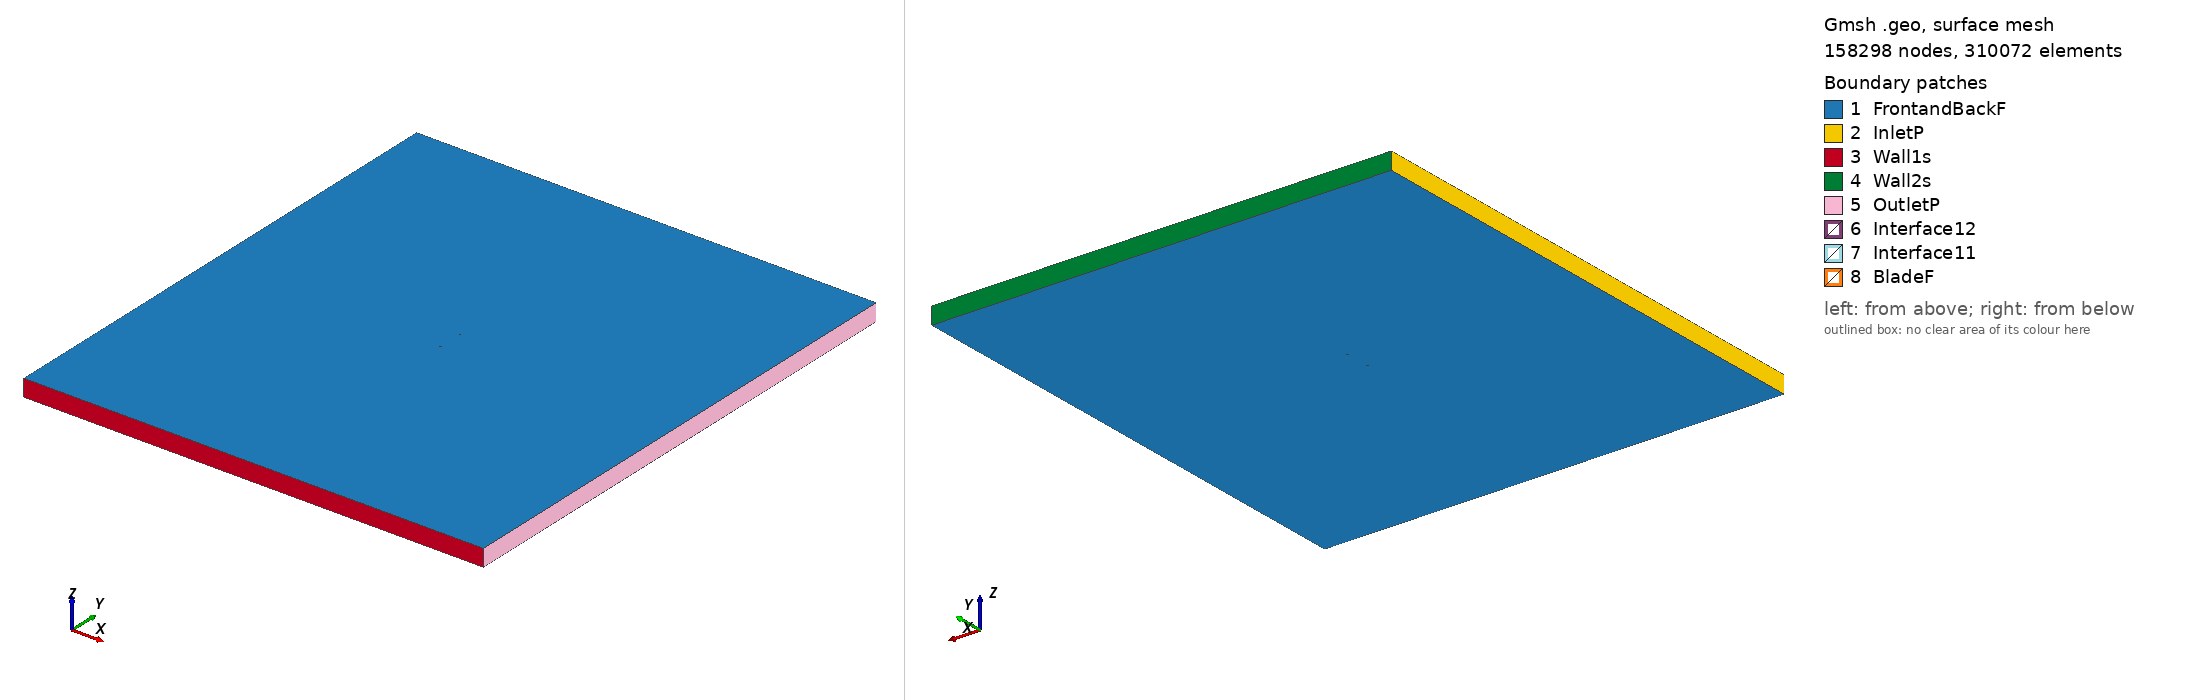

Gmsh geometry script, surface-meshed: 158298 nodes, 310072 surface elements. Boundary patches (legend numbers): 1 FrontandBackF, 2 InletP, 3 Wall1s, 4 Wall2s, 5 OutletP, 6 Interface12, 7 Interface11, 8 BladeF. Left view from above one corner, right view from below the opposite corner. Legend entries are the model's physical surfaces. The drawing asked Gmsh for element sizes between 1% and 20% of the model's largest extent; the script's own settings can give other sizes.

=== goe623_tsr_3.1478_aoa_-7.9893.geo (drawn) ===
SetFactory("OpenCASCADE");

Point(1) = {0.074078, 0.747421, 0, 1.0};
Point(2) = {0.070283, 0.747713, 0, 1.0};
Point(3) = {0.062437, 0.748224, 0, 1.0};
Point(4) = {0.046755, 0.749172, 0, 1.0};
Point(5) = {0.031105, 0.749891, 0, 1.0};
Point(6) = {0.015540, 0.750000, 0, 1.0};
Point(7) = {0.000040, 0.749652, 0, 1.0};
Point(8) = {-0.015364, 0.748617, 0, 1.0};
Point(9) = {-0.030607, 0.746439, 0, 1.0};
Point(10) = {-0.045690, 0.743117, 0, 1.0};
Point(11) = {-0.053151, 0.740885, 0, 1.0};
Point(12) = {-0.060516, 0.737965, 0, 1.0};
Point(13) = {-0.064129, 0.736010, 0, 1.0};
Point(14) = {-0.067678, 0.733598, 0, 1.0};
Point(15) = {-0.071162, 0.730727, 0, 1.0};
Point(16) = {-0.072846, 0.728873, 0, 1.0};
Point(17) = {-0.074272, 0.725189, 0, 1.0};
Point(18) = {-0.072097, 0.723536, 0, 1.0};
Point(19) = {-0.070103, 0.723179, 0, 1.0};
Point(20) = {-0.066179, 0.722922, 0, 1.0};
Point(21) = {-0.062310, 0.723049, 0, 1.0};
Point(22) = {-0.058461, 0.723326, 0, 1.0};
Point(23) = {-0.050840, 0.724416, 0, 1.0};
Point(24) = {-0.043229, 0.725581, 0, 1.0};
Point(25) = {-0.028039, 0.728140, 0, 1.0};
Point(26) = {-0.012860, 0.730776, 0, 1.0};
Point(27) = {0.002320, 0.733412, 0, 1.0};
Point(28) = {0.017499, 0.736047, 0, 1.0};
Point(29) = {0.032678, 0.738683, 0, 1.0};
Point(30) = {0.047857, 0.741319, 0, 1.0};
Point(31) = {0.063036, 0.743955, 0, 1.0};
Point(32) = {0.070626, 0.745273, 0, 1.0};
Point(33) = {0.074290, 0.745906, 0, 1.0};
Point(34) = {-0.074078, -0.747421, 0, 1.0};
Point(35) = {-0.070283, -0.747713, 0, 1.0};
Point(36) = {-0.062437, -0.748224, 0, 1.0};
Point(37) = {-0.046755, -0.749172, 0, 1.0};
Point(38) = {-0.031105, -0.749891, 0, 1.0};
Point(39) = {-0.015540, -0.750000, 0, 1.0};
Point(40) = {-0.000040, -0.749652, 0, 1.0};
Point(41) = {0.015364, -0.748617, 0, 1.0};
Point(42) = {0.030607, -0.746439, 0, 1.0};
Point(43) = {0.045690, -0.743117, 0, 1.0};
Point(44) = {0.053151, -0.740885, 0, 1.0};
Point(45) = {0.060516, -0.737965, 0, 1.0};
Point(46) = {0.064129, -0.736010, 0, 1.0};
Point(47) = {0.067678, -0.733598, 0, 1.0};
Point(48) = {0.071162, -0.730727, 0, 1.0};
Point(49) = {0.072846, -0.728873, 0, 1.0};
Point(50) = {0.074272, -0.725189, 0, 1.0};
Point(51) = {0.072097, -0.723536, 0, 1.0};
Point(52) = {0.070103, -0.723179, 0, 1.0};
Point(53) = {0.066179, -0.722922, 0, 1.0};
Point(54) = {0.062310, -0.723049, 0, 1.0};
Point(55) = {0.058461, -0.723326, 0, 1.0};
Point(56) = {0.050840, -0.724416, 0, 1.0};
Point(57) = {0.043229, -0.725581, 0, 1.0};
Point(58) = {0.028039, -0.728140, 0, 1.0};
Point(59) = {0.012860, -0.730776, 0, 1.0};
Point(60) = {-0.002320, -0.733412, 0, 1.0};
Point(61) = {-0.017499, -0.736047, 0, 1.0};
Point(62) = {-0.032678, -0.738683, 0, 1.0};
Point(63) = {-0.047857, -0.741319, 0, 1.0};
Point(64) = {-0.063036, -0.743955, 0, 1.0};
Point(65) = {-0.070626, -0.745273, 0, 1.0};
Point(66) = {-0.074290, -0.745906, 0, 1.0};

// Lines: first blade (splines 1-4)
Spline(1) = {1:33};
Spline(2) = {33,1};

// Lines: second blade (splines 5-8)
Spline(3) = {34:66};
Spline(4) = {66,34};

// Outer domain (points 20001-4 and lines)
Point(67) = {-13.50000000, -15.00000000, 0, 1.0};
Point(68) = {-13.50000000, 15.00000000, 0, 1.0};
Point(69) = {13.50000000, 15.00000000, 0, 1.0};
Point(70) = {13.50000000, -15.00000000, 0, 1.0};
Line(11) = {67, 68};
Line(12) = {68, 69};
Line(13) = {69, 70};
Line(14) = {67, 70};

// Interface (between moving and stationary domain) (circles)
Circle(9) = {0, 0, 0, 0.80000000, 0, 2*Pi};
Circle(10) = {0, 0, 0, 0.80000000, 0, 2*Pi};

// Loops collect Lines/Splines/etc (blade1, blade2, domain, first circle)
Line Loop(1) = {1:2};
Line Loop(2) = {3:4};
Line Loop(3) = {11,12,13,-14};
Line Loop(4) = {9};

// BooleanDifference cuts out the circle/interface from the domain
Plane Surface(1) = {3};
Plane Surface(2) = {4};
BooleanDifference{ Surface{1}; Delete;}{ Surface{2}; Delete;}

// This one cuts out the blades from the inner circle/interface
Line Loop(6) = {10};
Plane Surface(5) = {6};
Plane Surface(6) = {1};
Plane Surface(7) = {2};
BooleanDifference{ Surface{5}; Delete;}{ Surface{6,7}; Delete;}

// extrude to 3rd dimension
Extrude {0, 0, 1} {Surface{1}; Surface{5}; Layers{1}; Recombine;}

// Physical Surfaces are the named boundaries (patches)
Physical Surface("Interface11") = {12};
Physical Surface("Interface12") = {10};

// sides of domain
Physical Surface("InletP") = {6};
Physical Surface("OutletP") = {9};

// top and bottom of domain
Physical Surface("Wall1s") = {7};
Physical Surface("Wall2s") = {8};

// Check FrontandBackF by ensuring there is nothing in the 3rd dimension
Physical Surface("FrontandBackF") = {1,11,5,17};
Physical Surface("BladeF") = {13:16};
Physical Volume("Turbine") = {2};
Physical Volume("Farfield") = {1};

// settings for airfoil boundary layer
Field[1] = BoundaryLayer;
Field[1].EdgesList = {1:4};
Field[1].hwall_n = 1e-3;
Field[1].thickness = 1.5e-2;
Field[1].ratio = 1.05;
Field[1].Quads = 1;
BoundaryLayer Field = 1;

// control points for mesh (blade and interface)
// floor((arc length / 1.5mm)/ 2) -> Transfinite Line
Transfinite Line {1,3} = 102 Using Progression 1;
Transfinite Line {2,4} = 2 Using Progression 1;
Transfinite Line {9, 15} = 800 Using Progression 1;

// For more information on gmsh syntax, visit http://gmsh.info/doc/texinfo/gmsh.html
